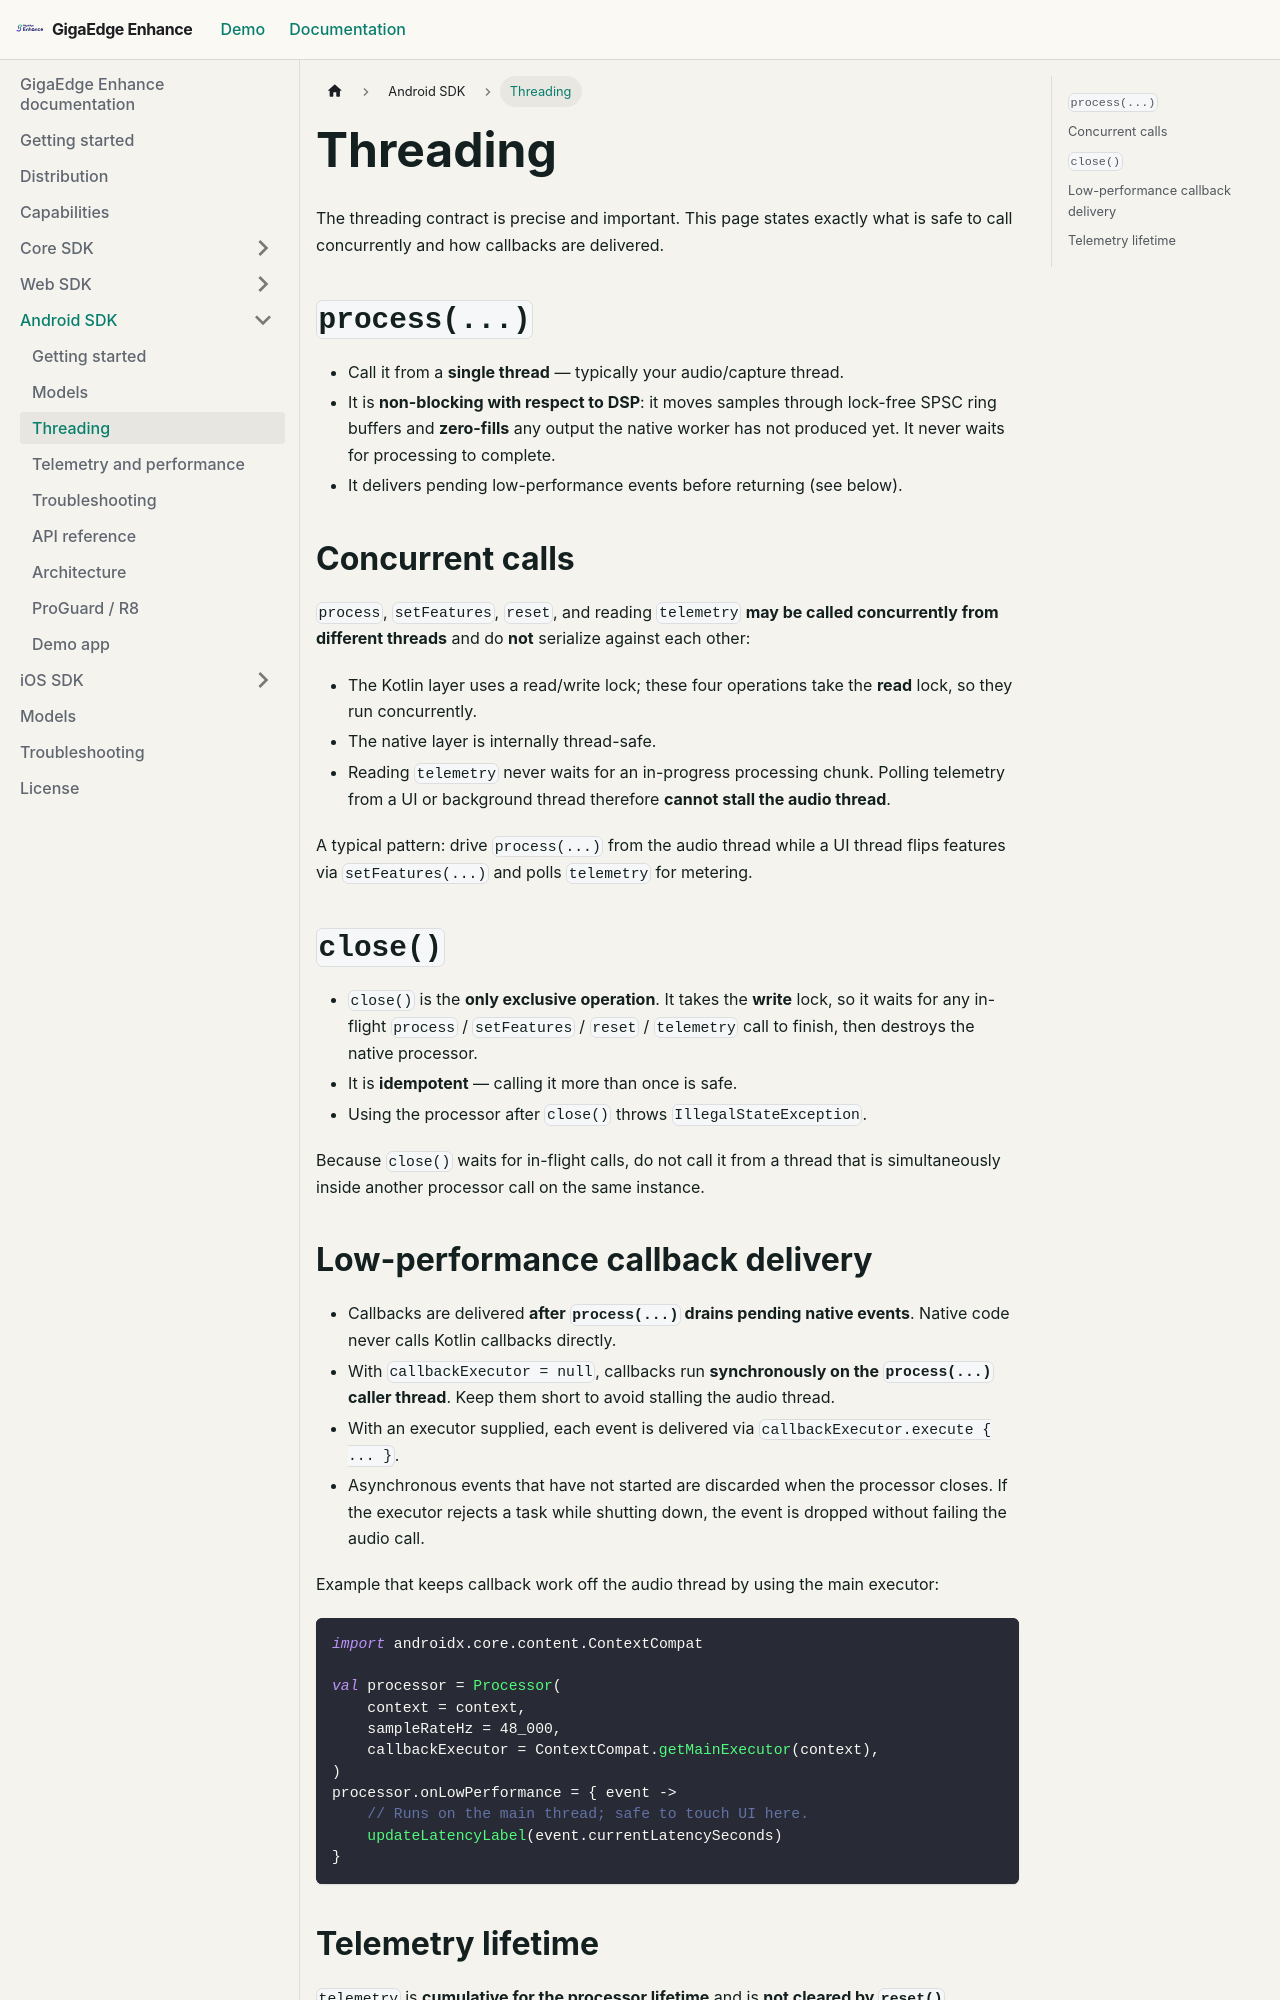

repository: salute-developers/giga-edge-enhance · page: pr/75/docs/source/android/docs/threading/index.html · generator: docusaurus

# Threading

The threading contract is precise and important. This page states exactly what is safe to call
concurrently and how callbacks are delivered.

## `process(...)`

- Call it from a **single thread** — typically your audio/capture thread.
- It is **non-blocking with respect to DSP**: it moves samples through lock-free SPSC ring buffers
  and **zero-fills** any output the native worker has not produced yet. It never waits for
  processing to complete.
- It delivers pending low-performance events before returning (see below).

## Concurrent calls

`process`, `setFeatures`, `reset`, and reading `telemetry` **may be called concurrently from
different threads** and do **not** serialize against each other:

- The Kotlin layer uses a read/write lock; these four operations take the **read** lock, so they run
  concurrently.
- The native layer is internally thread-safe.
- Reading `telemetry` never waits for an in-progress processing chunk. Polling telemetry from a UI or
  background thread therefore **cannot stall the audio thread**.

A typical pattern: drive `process(...)` from the audio thread while a UI thread flips features via
`setFeatures(...)` and polls `telemetry` for metering.

## `close()`

- `close()` is the **only exclusive operation**. It takes the **write** lock, so it waits for any
  in-flight `process` / `setFeatures` / `reset` / `telemetry` call to finish, then destroys the
  native processor.
- It is **idempotent** — calling it more than once is safe.
- Using the processor after `close()` throws `IllegalStateException`.

Because `close()` waits for in-flight calls, do not call it from a thread that is simultaneously
inside another processor call on the same instance.
